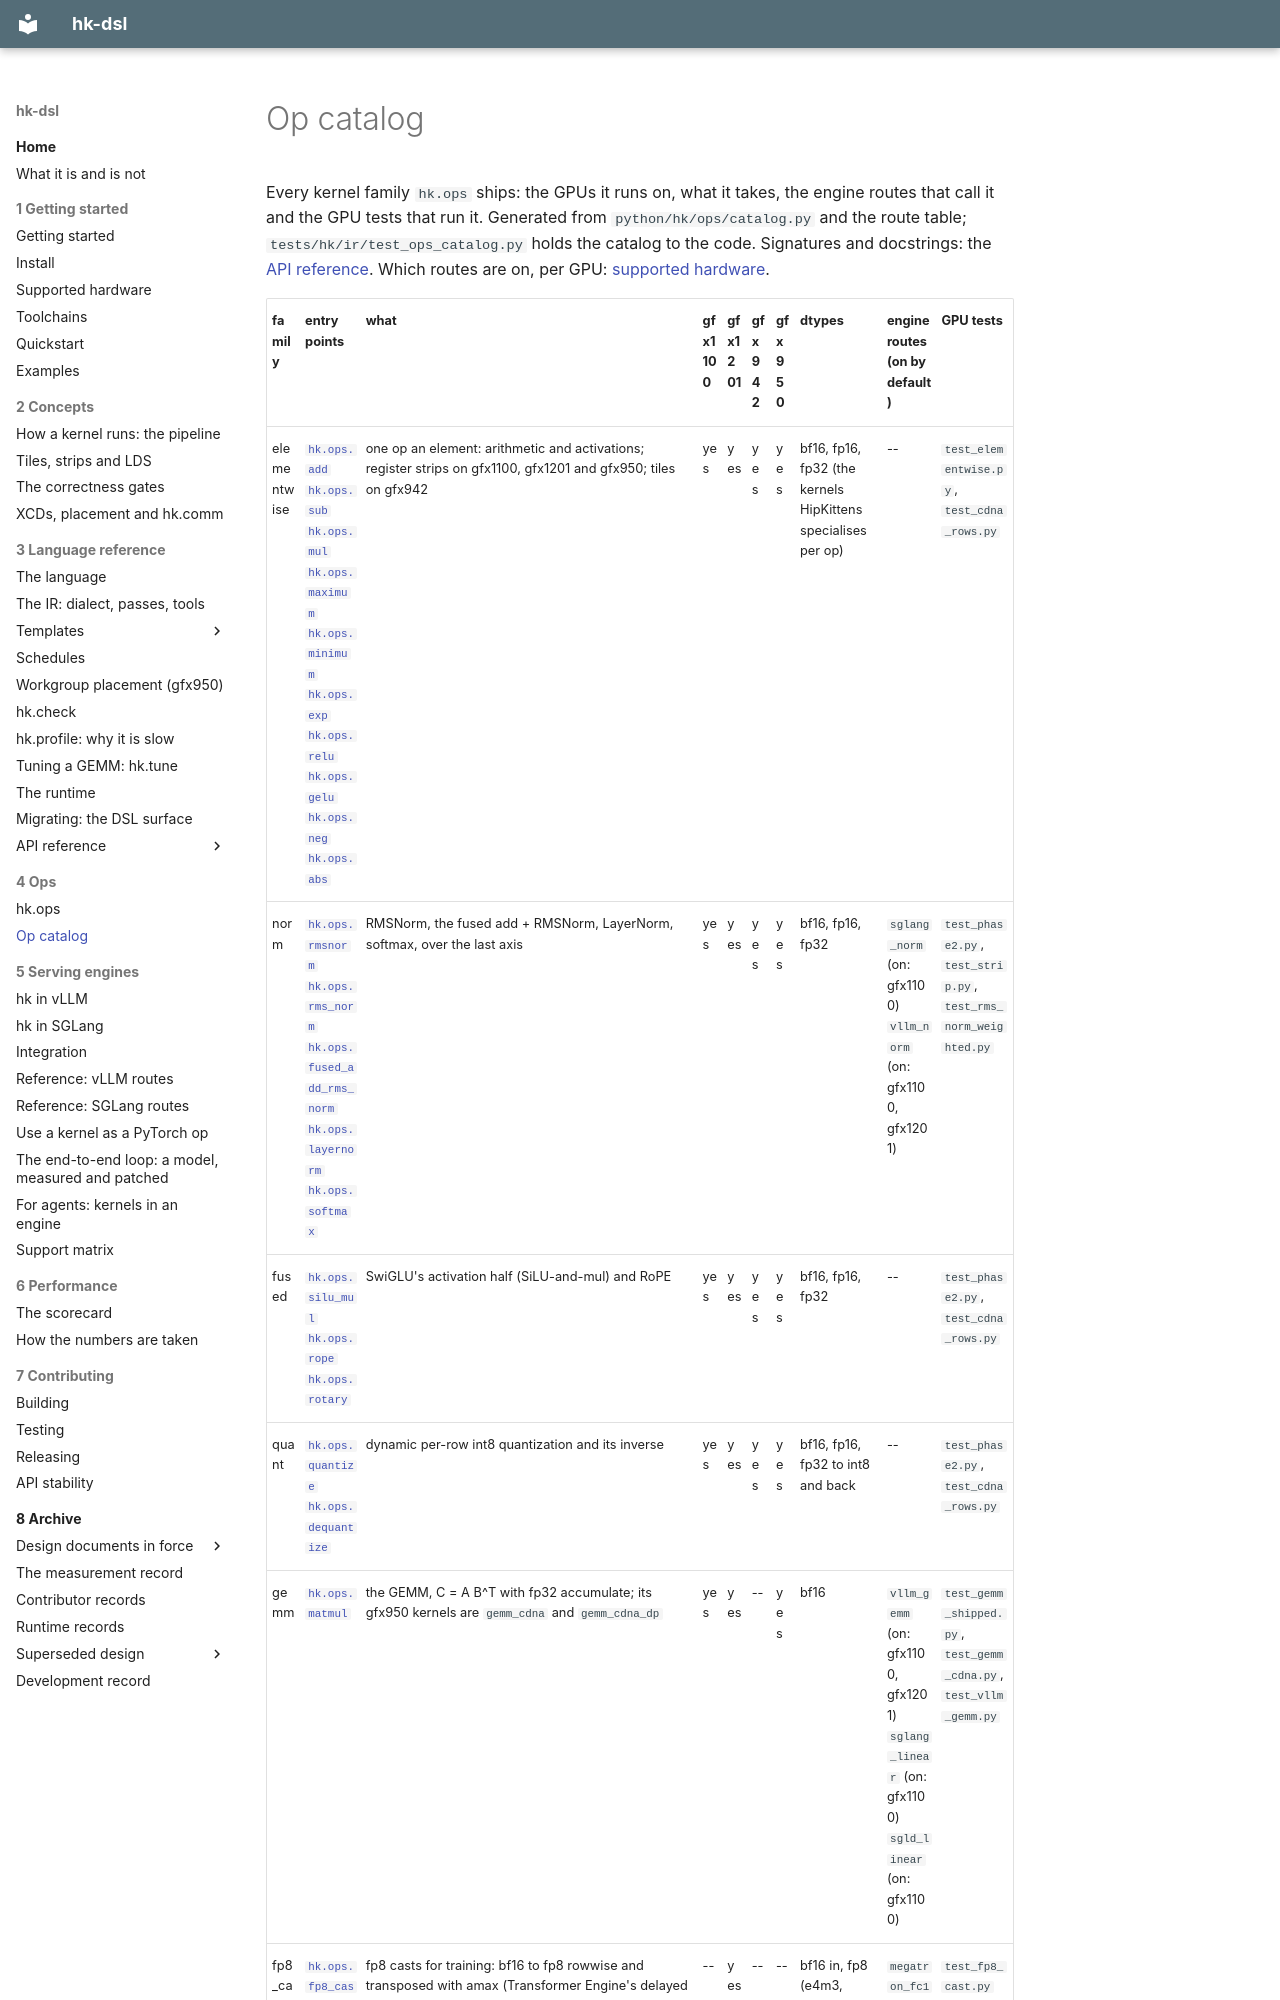

repository: vivienfanghuagood/hk-dsl · page: ops/index.html · generator: mkdocs

<!-- Generated by scripts/gen_hardware_docs.py from python/hk/ops/catalog.py and python/hk/integration/switches.py. Do not edit: change those and run `python3 scripts/gen_hardware_docs.py`. -->

# Op catalog

Every kernel family `hk.ops` ships: the GPUs it runs on, what it takes, the engine routes that call it and the GPU tests that run it. Generated from `python/hk/ops/catalog.py` and the route table; `tests/hk/ir/test_ops_catalog.py` holds the catalog to the code. Signatures and docstrings: the [API reference](api/hk.ops.md). Which routes are on, per GPU: [supported hardware](supported-hardware.md#engine-routes-on-each).
